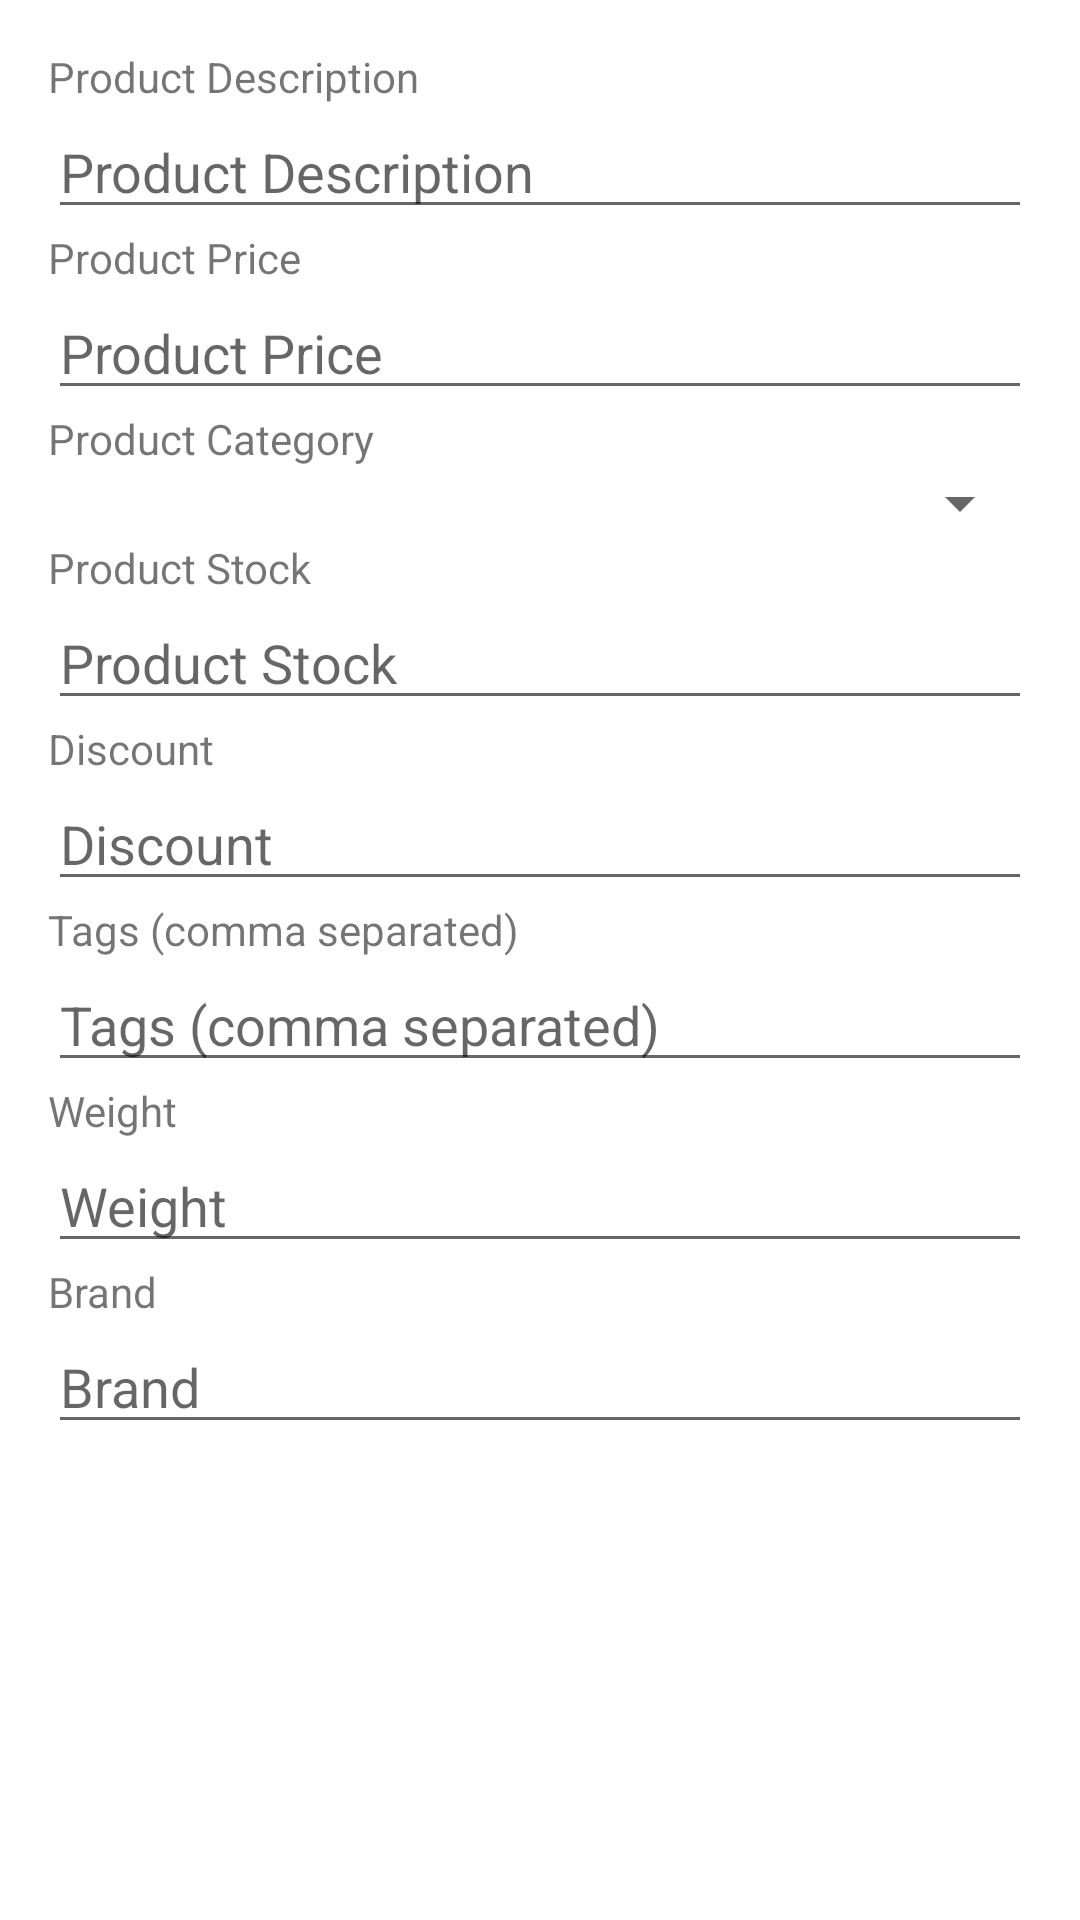

Layout XML and referenced resources for this Android screen:
<!-- AndroidManifest.xml: application theme Theme.Kulkasku -->
<!-- res/layout/dialog_update_product.xml -->
<layout xmlns:android="http://schemas.android.com/apk/res/android">
    <data>
        
    </data>
    <LinearLayout
        android:orientation="vertical"
        android:layout_width="match_parent"
        android:layout_height="match_parent"
        android:padding="16dp">

        <TextView
            android:layout_width="match_parent"
            android:layout_height="wrap_content"
            android:text="Product Description"/>
        <EditText
            android:id="@+id/updateProductDescription"
            android:layout_width="match_parent"
            android:layout_height="wrap_content"
            android:hint="Product Description"
            android:inputType="textMultiLine"/>

        <TextView
            android:layout_width="match_parent"
            android:layout_height="wrap_content"
            android:text="Product Price"/>
        <EditText
            android:id="@+id/updateProductPrice"
            android:layout_width="match_parent"
            android:layout_height="wrap_content"
            android:hint="Product Price"
            android:inputType="numberDecimal"/>

        <TextView
            android:layout_width="match_parent"
            android:layout_height="wrap_content"
            android:text="Product Category"/>
        <Spinner
            android:id="@+id/updateProductCategory"
            android:layout_width="match_parent"
            android:layout_height="wrap_content"/>

        <TextView
            android:layout_width="match_parent"
            android:layout_height="wrap_content"
            android:text="Product Stock"/>
        <EditText
            android:id="@+id/updateProductStock"
            android:layout_width="match_parent"
            android:layout_height="wrap_content"
            android:hint="Product Stock"
            android:inputType="number"/>

        <TextView
            android:layout_width="match_parent"
            android:layout_height="wrap_content"
            android:text="Discount"/>
        <EditText
            android:id="@+id/updateProductDiscount"
            android:layout_width="match_parent"
            android:layout_height="wrap_content"
            android:hint="Discount"
            android:inputType="numberDecimal"/>

        <TextView
            android:layout_width="match_parent"
            android:layout_height="wrap_content"
            android:text="Tags (comma separated)"/>
        <EditText
            android:id="@+id/updateProductTags"
            android:layout_width="match_parent"
            android:layout_height="wrap_content"
            android:hint="Tags (comma separated)"
            android:inputType="text"/>

        <TextView
            android:layout_width="match_parent"
            android:layout_height="wrap_content"
            android:text="Weight"/>
        <EditText
            android:id="@+id/updateProductWeight"
            android:layout_width="match_parent"
            android:layout_height="wrap_content"
            android:hint="Weight"
            android:inputType="numberDecimal"/>

        <TextView
            android:layout_width="match_parent"
            android:layout_height="wrap_content"
            android:text="Brand"/>
        <EditText
            android:id="@+id/updateProductBrand"
            android:layout_width="match_parent"
            android:layout_height="wrap_content"
            android:hint="Brand"
            android:inputType="text"/>

        <Button
            android:id="@+id/updateSaveButton"
            android:layout_width="wrap_content"
            android:layout_height="wrap_content"
            android:text="Update"
            android:visibility="gone"
            android:layout_gravity="center_horizontal"
            android:layout_marginTop="16dp"
            android:backgroundTint="@android:color/white"
            android:textColor="@android:color/black"/>
    </LinearLayout>
</layout>
<!-- resources referenced by this layout -->
<resources>
  <style name="Theme.Kulkasku" parent="Theme.MaterialComponents.Light.NoActionBar">
          
          <item name="colorPrimary">@color/black</item>
          <item name="colorPrimaryVariant">@color/purple_700</item>
          <item name="colorOnPrimary">@color/white</item>
          <item name="colorSecondary">@color/teal_200</item>
          <item name="colorSecondaryVariant">@color/teal_700</item>
          <item name="colorOnSecondary">@color/black</item>
  
          
          <item name="android:windowTranslucentStatus">true</item>
          <item name="android:windowTranslucentNavigation">true</item>
          <item name="android:statusBarColor">@android:color/transparent</item>
          <item name="android:navigationBarColor">@android:color/transparent</item>
      </style>
  <color name="black">#FF000000</color>
  <color name="purple_700">#FF3700B3</color>
  <color name="white">#FFFFFFFF</color>
  <color name="teal_200">#FF03DAC5</color>
  <color name="teal_700">#FF018786</color>
</resources>
